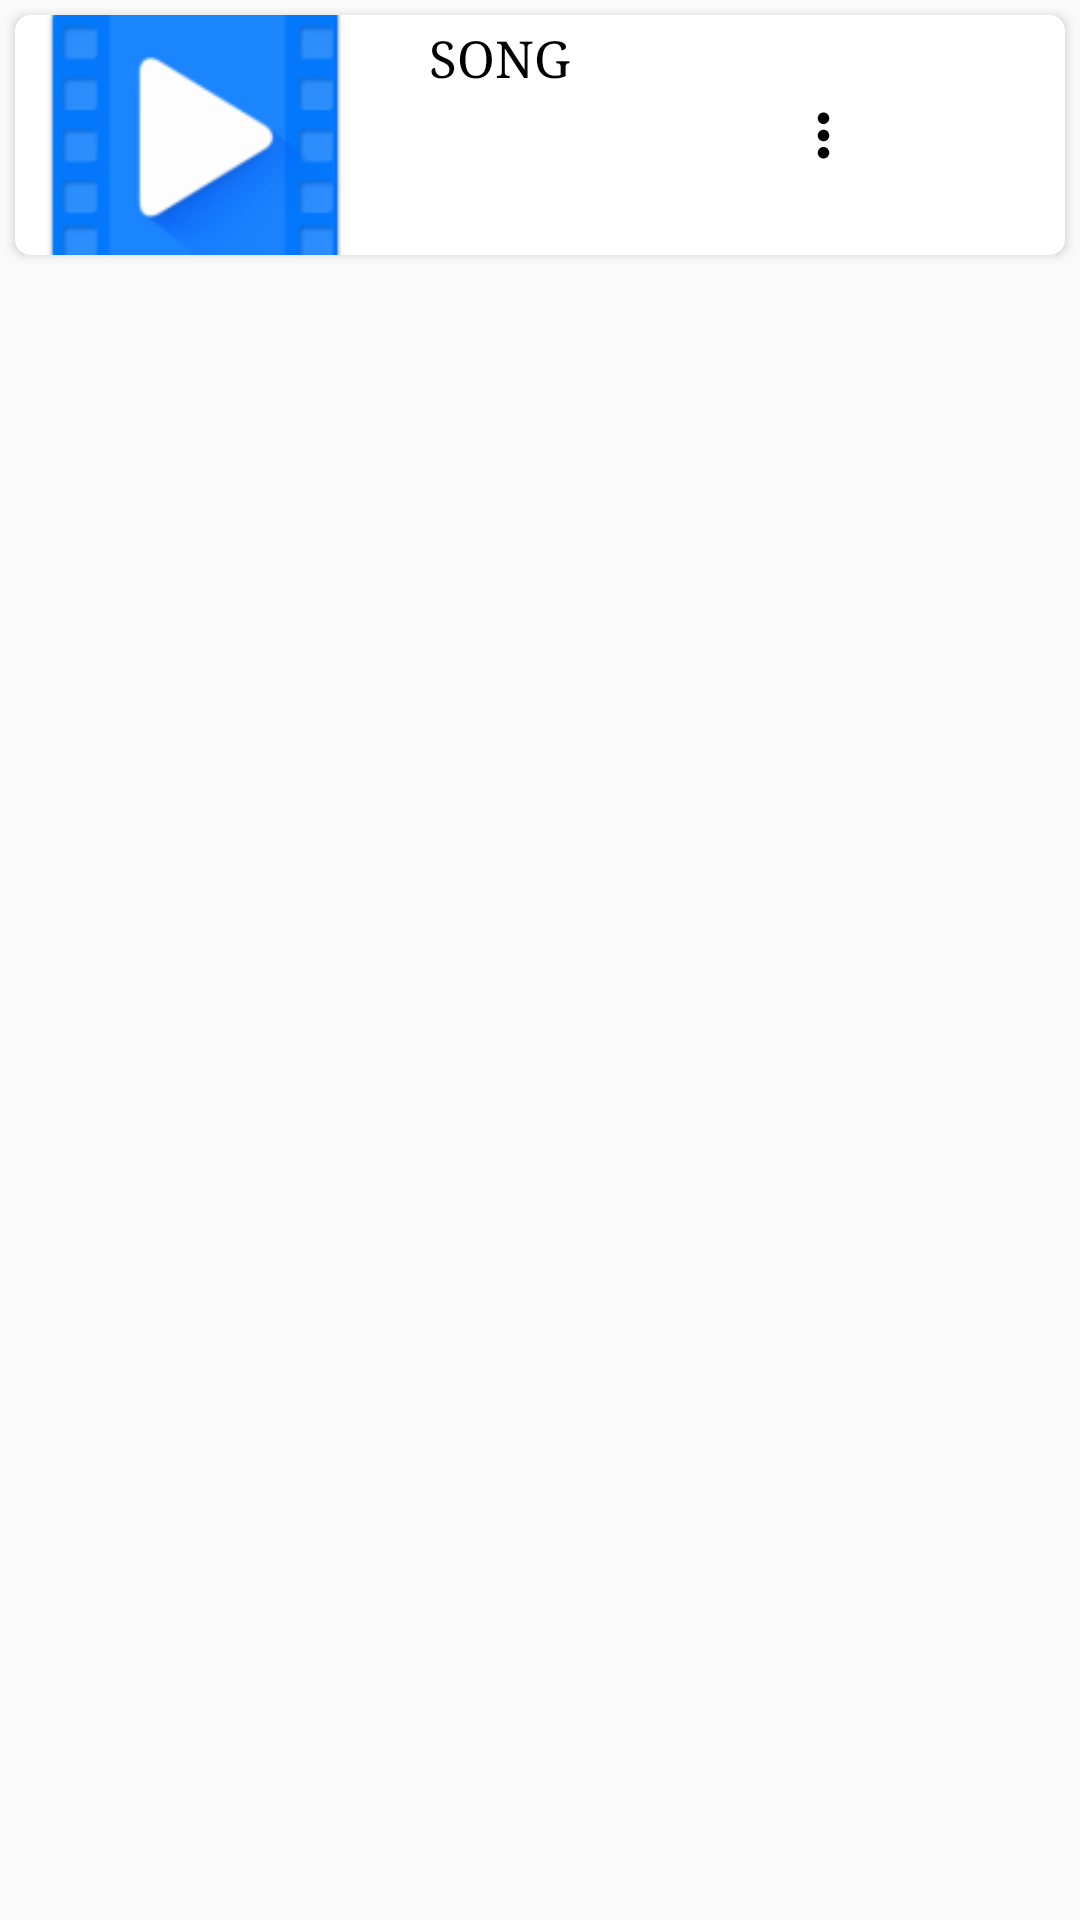

Android layout source for this screen:
<!-- AndroidManifest.xml: application theme AppTheme -->
<!-- res/layout/lock_video_single_item.xml -->
<?xml version="1.0" encoding="utf-8"?>
<LinearLayout xmlns:android="http://schemas.android.com/apk/res/android"
    xmlns:app="http://schemas.android.com/apk/res-auto"
    xmlns:tools="http://schemas.android.com/tools"
    android:layout_width="match_parent"
    android:layout_height="wrap_content"
    android:layout_margin="2dp"
    android:orientation="vertical">

    <androidx.cardview.widget.CardView
        android:id="@+id/video_card"
        android:layout_width="match_parent"
        android:layout_height="wrap_content"
        android:layout_margin="5dp"
        app:cardCornerRadius="5dp"
        app:cardElevation="2dp">

        <LinearLayout
            android:layout_width="match_parent"
            android:layout_height="80dp"
            android:orientation="horizontal"
            android:weightSum="10">
            <RelativeLayout
                android:layout_width="wrap_content"
                android:layout_height="wrap_content">

            <ImageView
                android:id="@+id/video_thumb"
                android:layout_width="120dp"
                android:layout_height="match_parent"
                android:layout_weight="3"
                android:scaleType="centerCrop"
                android:src="@mipmap/ic_launcher" />
                <TextView
                    android:id="@+id/foldertag"
                    android:layout_width="wrap_content"
                    android:layout_height="wrap_content"
                    android:textColor="@color/white"
                   android:visibility="gone"
                    android:background="@color/md_red_500"
                    android:layout_alignRight="@+id/video_thumb"
                    android:text="New"
                    android:textAlignment="gravity" />

            </RelativeLayout>

            <LinearLayout
                android:layout_width="0dp"
                android:layout_height="match_parent"
                android:layout_gravity="center"
                android:layout_weight="6"
                android:orientation="vertical">

                <TextView
                    android:id="@+id/video_title"
                    android:layout_width="match_parent"
                    android:layout_height="wrap_content"
                    android:layout_marginLeft="15dp"
                    android:fontFamily="serif"
                    android:maxLines="1"
                    android:padding="3dp"
                    android:text="SONG"
                    android:textColor="#000"
                    android:textSize="17sp" />

                <TextView
                    android:id="@+id/video_duration"
                    android:layout_width="match_parent"
                    android:layout_height="wrap_content"
                    android:layout_marginLeft="16dp"
                    android:textSize="15sp" />
            </LinearLayout>

            <ImageView
                android:id="@+id/video_options"
                android:layout_width="0dp"
                android:layout_height="match_parent"
                android:layout_weight="1"
                android:src="@drawable/ic_more_vert_black_24dp"
                tools:ignore="VectorDrawableCompat" />

        </LinearLayout>
    </androidx.cardview.widget.CardView>
</LinearLayout>
<!-- resources referenced by this layout -->
<resources>
  <color name="md_red_500">#f44336</color>
  <color name="white">#fff8f8f8</color>
  <!-- drawable ic_more_vert_black_24dp (drawable) -->
  <vector xmlns:android="http://schemas.android.com/apk/res/android"
          android:width="28dp"
          android:height="28dp"
          android:viewportWidth="24.0"
          android:viewportHeight="24.0">
      <path
          android:fillColor="#000"
          android:pathData="M12,8c1.1,0 2,-0.9 2,-2s-0.9,-2 -2,-2 -2,0.9 -2,2 0.9,2 2,2zM12,10c-1.1,0 -2,0.9 -2,2s0.9,2 2,2 2,-0.9 2,-2 -0.9,-2 -2,-2zM12,16c-1.1,0 -2,0.9 -2,2s0.9,2 2,2 2,-0.9 2,-2 -0.9,-2 -2,-2z"/>
  </vector>
  <!-- mipmap ic_launcher: png bitmap (mipmap-hdpi, 2949 bytes) -->
  <style name="AppTheme" parent="Theme.AppCompat.Light.NoActionBar">
          
          <item name="colorPrimary">@color/md_blue_500</item>
          <item name="colorPrimaryDark">@color/md_blue_700</item>
          <item name="colorAccent">@color/md_green_A700</item>
          <item name="colorControlHighlight">@color/md_blue_500_25</item>​
          <item name="colorControlNormal">@color/md_black_1000_50</item>
          <item name="colorSwitchThumbNormal">@color/md_grey_200</item>
          <item name="android:colorForeground">@color/md_black_1000_75</item>
          <item name="windowActionModeOverlay">true</item>
          <item name="actionModeBackground">@color/md_blue_500</item>
          <item name="textcolor">@android:color/black</item>
          <item name="backgroundcolor">@android:color/white</item>
          
          <item name="drawerArrowStyle">@style/DrawerArrowStyle</item>
          <item name="foldertintcolor">?attr/colorPrimary</item>
          
          <item name="actionOverflowButtonStyle">@style/OverflowStyle</item>
      </style>
  <color name="md_blue_500">#2196f3</color>
  <color name="md_blue_700">#1976d2</color>
  <color name="md_green_A700">#00c853</color>
  <color name="md_blue_500_25">#402196f3</color>
  <color name="md_black_1000_50">#80000000</color>
  <color name="md_grey_200">#eeeeee</color>
  <color name="md_black_1000_75">#c0000000</color>
  <style name="DrawerArrowStyle" parent="Widget.AppCompat.DrawerArrowToggle">
          <item name="spinBars">true</item>
          <item name="color">@android:color/white</item>
      </style>
  <style name="OverflowStyle" parent="Widget.AppCompat.ActionButton.Overflow">
          <item name="android:src">@drawable/ic_action_navigation_more_vert</item>
      </style>
</resources>
